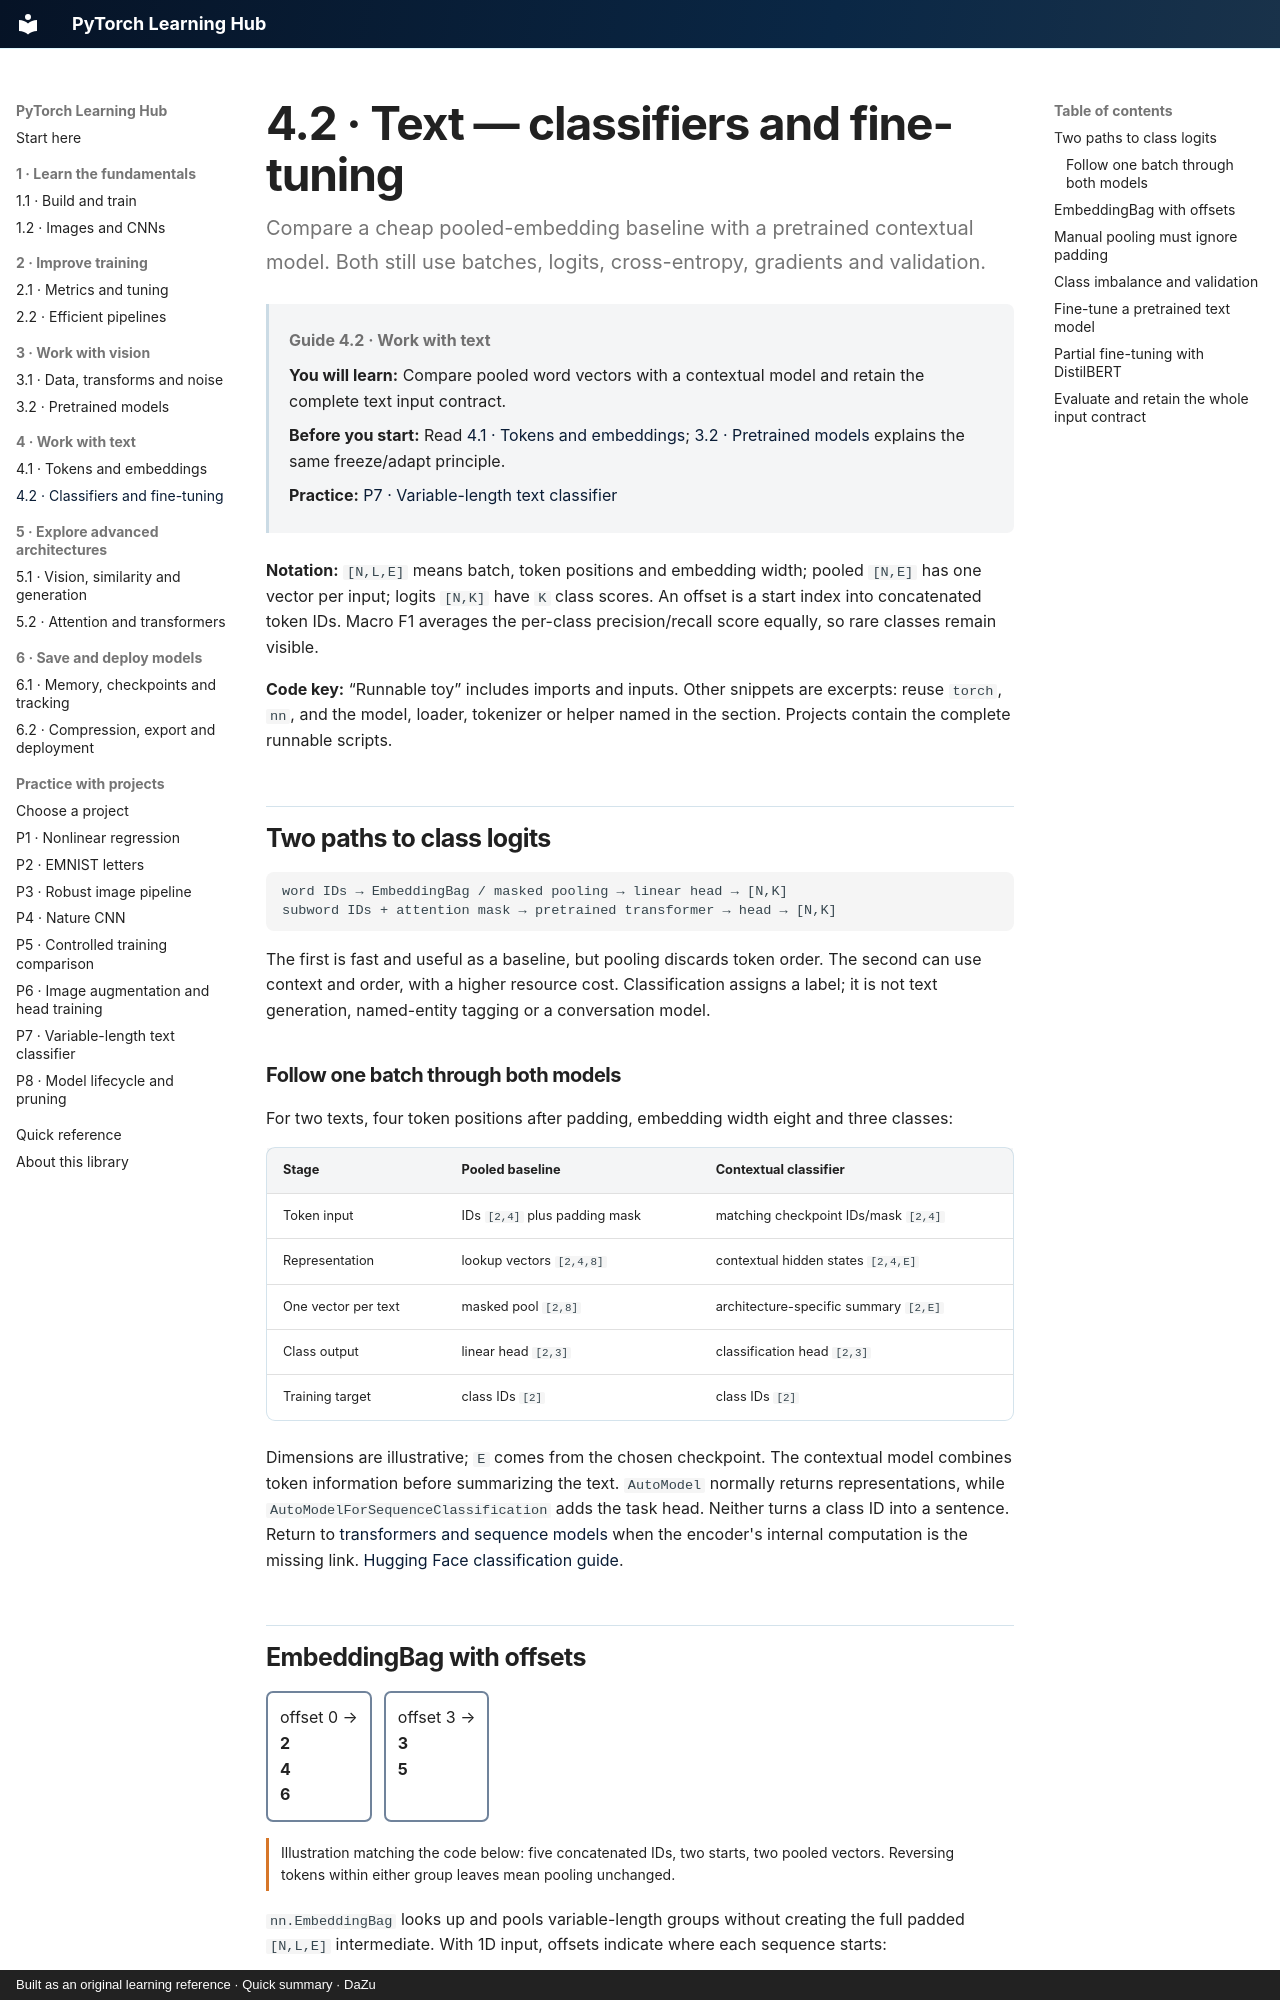

repository: danielmza-web/pytorch-learning-hub · page: guides/text/text-classifiers/index.html · generator: mkdocs · copyright: Built as an original learning reference · Quick summary · DaZu

---
title: 4.2 · Classifiers and fine-tuning
tags: [text, embeddingbag, distilbert, fine-tuning]
guide_id: "4.2"
last_reviewed: 2026-10-11
---

# 4.2 · Text — classifiers and fine-tuning {#text-classifiers-and-fine-tuning}

Compare a cheap pooled-embedding baseline with a pretrained contextual model. Both still use batches, logits, cross-entropy, gradients and validation.
{ .page-lead }

<div class="learning-context" data-guide-id="4.2" markdown="1">

**Guide 4.2 · Work with text**
{ .learning-location }

**You will learn:** Compare pooled word vectors with a contextual model and retain the complete text input contract.

**Before you start:** Read [4.1 · Tokens and embeddings](tokens-embeddings.md); [3.2 · Pretrained models](../vision/pretrained-models.md) explains the same freeze/adapt principle.

**Practice:** [P7 · Variable-length text classifier](../../projects/text-bags.md)

</div>

**Notation:** `[N,L,E]` means batch, token positions and embedding width; pooled `[N,E]` has one vector per input; logits `[N,K]` have `K` class scores. An offset is a start index into concatenated token IDs. Macro F1 averages the per-class precision/recall score equally, so rare classes remain visible.

**Code key:** “Runnable toy” includes imports and inputs. Other snippets are excerpts: reuse `torch`, `nn`, and the model, loader, tokenizer or helper named in the section. Projects contain the complete runnable scripts.

## Two paths to class logits

```text
word IDs → EmbeddingBag / masked pooling → linear head → [N,K]
subword IDs + attention mask → pretrained transformer → head → [N,K]
```

The first is fast and useful as a baseline, but pooling discards token order. The second can use context and order, with a higher resource cost. Classification assigns a label; it is not text generation, named-entity tagging or a conversation model.

### Follow one batch through both models

For two texts, four token positions after padding, embedding width eight and three classes:

| Stage | Pooled baseline | Contextual classifier |
| --- | --- | --- |
| Token input | IDs `[2,4]` plus padding mask | matching checkpoint IDs/mask `[2,4]` |
| Representation | lookup vectors `[2,4,8]` | contextual hidden states `[2,4,E]` |
| One vector per text | masked pool `[2,8]` | architecture-specific summary `[2,E]` |
| Class output | linear head `[2,3]` | classification head `[2,3]` |
| Training target | class IDs `[2]` | class IDs `[2]` |

Dimensions are illustrative; `E` comes from the chosen checkpoint. The contextual model combines token information before summarizing the text. `AutoModel` normally returns representations, while `AutoModelForSequenceClassification` adds the task head. Neither turns a class ID into a sentence. Return to [transformers and sequence models](../architectures/transformers.md) when the encoder's internal computation is the missing link. [Hugging Face classification guide](https://huggingface.co/docs/transformers/en/tasks/sequence_classification).
